pico-8 play session: hold ← + tap ❎

[t = 2 s] hold ← ~2s, tap ❎ ~4×
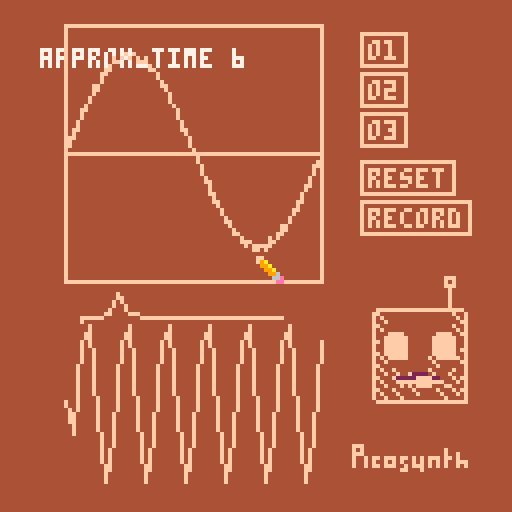
[t = 4 s] hold ← ~4s, tap ❎ ~7×
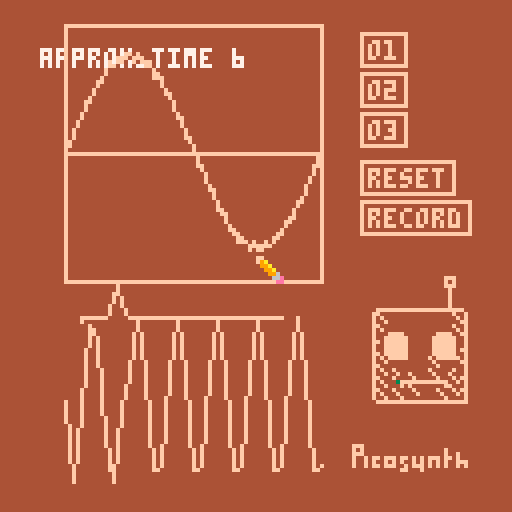
[t = 6 s] hold ← ~6s, tap ❎ ~10×
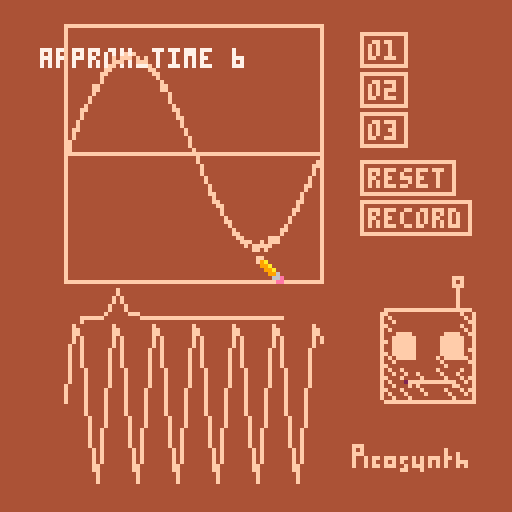
[t = 8 s] hold ← ~8s, tap ❎ ~14×
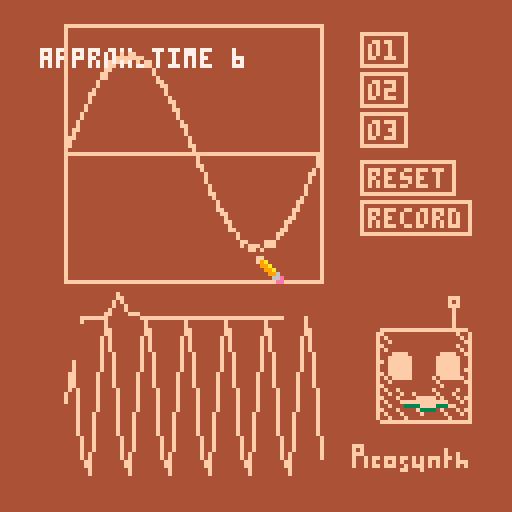

pico-8 cartridge
version 34
__lua__

t = 0

--      2^i/12
scale = {1.0,1.059,1.122,1.189,1.26,1.335,1.414,1.498,1.587,1.682,1.782,1.888}

pat_a    = "55_::_5_55_333__" .. "33_88_3_33_111__" .. "11_66_1_111_000_" .. "55555555________"
pat_bass = "BB_B__6_DD_D__8_" .. "AA_A__=_:_=_<_:_" .. "<<_<__=_:_=_<_:_" .. "==_=__=___<_A___"
pat_b    = "::_==_:_::_888__" .. "88_<<_8_88_555__" .. "66_::_6_666_333_" .. "55555555________"

octave = 1
wave_harshness_score = 0

bg_col = 4
foreground_col = 15
hover_col = 9
--bg_col = 8
--oreground_col = 13

screenshake_t = 0
screenshake_mag = 2
force_reset = false

function dump_noise(mag)
  local screen_start = 0x6000
  local screen_size = 8000
  for i=1,mag * 30 do
    local len = 50 + rnd(100)
    local pos = rnd(screen_size) + screen_start
    len = min(len, screen_start + screen_size - pos)
    memset(pos, rnd(64), len)
  end
end

function read_pat(pat, t_pat)
  local note_mult = 1
  local pat_val = ord(pat, t_pat + 1) - 48
  if pat_val < 24 then
    if pat_val >= 12 then
      note_mult *= 2
      pat_val -= 12
    end

    note_mult *= scale[pat_val + 1]
    return note_mult
  end

  return -1
end

canvas_xoff = 16
canvas_yoff = 6
canvas_w = 64
canvas_h = canvas_w
in_canvas = false

-- enable cursor
poke(0x5F2D, 1)

canvas = {}

for i = 0,canvas_w do
    add(canvas, 0.75 * sin(i/canvas_w))
end

function clamp(val, a, b)
    return min(max(val, a), b)
end

function tick_canvas()
    local mouse_x = (stat(32) - canvas_xoff) / canvas_w
    local mouse_y = (stat(33) - canvas_yoff) / canvas_h
    local mouse_pressed = band(0x1, stat(34)) != 0

    in_canvas = mouse_x > 0 and mouse_x < 1 and mouse_y > 0 and mouse_y < 1

    if (mouse_pressed and mouse_x > 0 and mouse_x < 1) then
        mouse_y = clamp(mouse_y, 0, 1)
        local pos = flr(mouse_x * canvas_w)
        local x = 2*(mouse_y - 0.5)
        canvas[pos] = x
        screenshake_t = flr(sqrt(wave_harshness_score))
        screenshake_mag = 0.35 * sqrt(wave_harshness_score)
    end

    --print(mouse_x .. " " .. mouse_y, 10, 10, foreground_col)
end

function draw_canvas()
    line(canvas_xoff, canvas_yoff + canvas_h / 2)
    for i,x in pairs(canvas) do
        yoff = sin(0.5 * (time() + i * 0.12356) * 10)
        line(canvas_xoff + i - 1,
             canvas_yoff + yoff + canvas_h / 2 + x * canvas_h / 2, foreground_col)
    end
end


function create_button(text, x, y, click_fn)
    return {
        text = text,
        x = x,
        y = y,
        width = 3 + #text * 4,
        height = 8,
        mouse_in = false,
        click_fn = click_fn,
        tick = function(self)
            local mouse_x = stat(32)
            local mouse_y = stat(33)
            self.mouse_in
                  = mouse_x > self.x
                and mouse_x < (self.x + self.width) 
                and mouse_y > self.y
                and mouse_y < (self.y + self.height)

            if self.mouse_in then
                if left_click_pressed then
                    self:click_fn()
                end
            end
        end,
        draw = function(self)
            local col = foreground_col
            if (self.mouse_in) then
                col = hover_col
            end
            rect(self.x, self.y, self.x+self.width, self.y+self.height, col)
            print(self.text, self.x + 2, self.y + 2, col)
        end,
    }
end

buttons = {}
add(buttons, create_button("o1", 90, 8, function(self) octave = 0.5 screenshake_t = 2 * wave_harshness_score screenshake_mag = 0.4 * wave_harshness_score force_reset = true end))
add(buttons, create_button("o2", 90, 18, function(self) octave = 1 screenshake_t = 2 * wave_harshness_score screenshake_mag = 0.25 * wave_harshness_score force_reset = true end))
add(buttons, create_button("o3", 90, 28, function(self) octave = 2 screenshake_t = 2 * wave_harshness_score screenshake_mag = 0.125 * wave_harshness_score force_reset = true end))
add(buttons, create_button("reset", 90, 40, function(self)
    extcmd("reset")
end))
add(buttons, create_button("record", 90, 50, function(self)
    if not is_recording then
        extcmd("audio_rec")
        is_recording = true
        self.text = "save"
    else
        extcmd("audio_end")
        is_recording = false
        self.text = "record"
        saved_t = 90
    end
end))

left_clicked_previous = false
left_click_pressed = false

is_recording = false
saved_t = 0
spectro_y = 100
spectro_height = 28

function _update60()

    if screenshake_t > 0 then
        --print(screenshake_mag, 7)
        screenshake_t -= 1
        if rnd() < screenshake_mag then
            local theta = rnd()
            camera(screenshake_mag * cos(theta), screenshake_mag * sin(theta))
            if rnd() < 0.1 * screenshake_mag then
                dump_noise(0.1)
            end
        else
            camera(0,0)
        end
    else
        camera(0,0)
    end
    --cls()
    local mouse_pressed = band(0x1, stat(34)) != 0
    left_click_pressed = mouse_pressed and not left_clicked_previous
    left_clicked_previous = mouse_pressed

    tick_canvas()

    for i,o in pairs(buttons) do
        o:tick()
    end

    local to_buffer = 2048 - stat(108)
    local buffersize = 256
    local draw_incr = 512 / (8*buffersize)
    if force_reset or to_buffer > buffersize then
        samples = {}
        force_reset = false
        for i=0,buffersize do
            t += 0.1
            local t_pat = (t\80) % 64
            local wave = 0

            local note_mult_a = 0.5 -- read_pat(pat_a, t_pat)
            if (note_mult_a > 0) then
                local desired_input = t * 0.5 * #canvas * note_mult_a * octave
                local index = flr(desired_input % #canvas)
                wave += canvas[1 + index]
                --local input_sin = t * 0.5 * note_mult_a
                --wave += (sin(input_sin)) * 0.5
                --wave += (sin(t * 0.5 * note_mult_a)) * 0.5
            end


            if wave > 1 then
            wave = 1
            elseif wave < -1 then
            wave = -1
            end

            if i == 0 then
                cls(bg_col)
                line(16, spectro_y, 16, spectro_y, foreground_col)
            elseif i % 8 == 0 then
                line(16+draw_incr * i, spectro_y + wave * spectro_height, foreground_col)
            end
            add(samples, wave)
            poke(0x4300 + i, (0.5 + 0.5*wave)*255)
        end

        serial(0x808, 0x4300, buffersize)

        calculate_draw_fft(samples)
    end

end

function _draw()
    if is_recording then
        circfill(02,11,2, 8)
        print("record", 06, 10, foreground_col)
    end

    local t = time()
    --local scale = 1.5 + 0.0125 * sin(t * 0.123)
    local scale = 1
    local face_x = 95 + 2*sin(t * 0.32)
    local face_y = 72 + 3*sin(t * 0.23)

    if (screenshake_t > 0) then
        if (sin(t) < 0.5) then
            pal({[15]=3})
        else
            pal({[15]=2})
        end
        local a = rnd()
        xoff = cos(a)
        yoff = sin(a)
        sspr(40, 0, 24, 32, face_x + xoff, face_y + yoff, 24 * scale, 32 * scale)
        pal()
    end

    sspr(40, 0, 24, 32, face_x, face_y, 24 * scale, 32 * scale)

    face_id = clamp(flr(wave_harshness_score - 1), 0, 3)

    if (rnd() < 0.5) then
        pal({[15]=3})
    else
        pal({[15]=2})
    end
    local a = rnd()
    xoff = cos(a)
    yoff = sin(a)
    sspr(40 + 32, 8*face_id, 24, 8, xoff + face_x + 5 * scale, yoff + face_y + 23 * scale, 24 * scale, 8 * scale)
    pal()
    sspr(40 + 32, 8*face_id, 24, 8, face_x + 5 * scale, face_y + 23 * scale, 24 * scale, 8 * scale)

    eye_id = 0
    if (t * 10 + wave_harshness_score * 0.2) % 10 + wave_harshness_score * 0.2 < 10 then
        eye_id = flr(t * 0.01) % 3 + 1
    end
    sspr(0, 8 * eye_id, 8, 8, face_x + 14, face_y + 14, 8 * scale, 8 * scale)
    sspr(0, 8 * eye_id, 8, 8, face_x + 2, face_y + 14, 8 * scale, 8 * scale)

    for i,o in pairs(buttons) do
        o:draw()
    end

    sspr(12*8, 0, 32, 8, 88, 110, 32, 8)

    line(canvas_xoff, canvas_yoff, canvas_xoff + canvas_w, canvas_yoff, foreground_col)
    line(canvas_xoff, canvas_yoff + canvas_h, canvas_xoff + canvas_w, canvas_yoff + canvas_h, foreground_col)

    line(canvas_xoff, canvas_yoff, canvas_xoff, canvas_yoff + canvas_h, foreground_col)
    line(canvas_xoff + canvas_w, canvas_yoff, canvas_xoff + canvas_w, canvas_yoff + canvas_h, foreground_col)

    line(canvas_xoff, canvas_yoff + canvas_h/2, canvas_xoff + canvas_w, canvas_yoff + canvas_h/2, foreground_col)
    draw_canvas()
    if in_canvas then
        palt(3, true)
        spr(2, stat(32), stat(33))
        palt(3, false)
    else
        spr(1, stat(32), stat(33))
    end

    if saved_t > 0 then
        rectfill(00, 10, 128, 20, bg_col)
        print("saved audio to desktop", 10, 10, foreground_col)
        saved_t -= 1
    end
end

fft_display_x = 20
fft_display_y = 80
fft_display_height = 50
fft_display_width = 50

central_freq = 0
max_freq_val = 0

function calculate_draw_fft(samples)

    -- heuristic taken from empirical measurements 
    wave_harshness_score = 0

    local buffer_size = 512 
    local buffer = {}
    for i = 1,buffer_size do
        add(buffer, {real = samples[i], imag = 0})
    end
    local result = fft(buffer, false)
    line(fft_display_x, fft_display_y, fft_display_x, fft_display_y, foreground_col)
    local to_draw = #result / 8

    -- set central_freq so we can compute wave_harshness_score
    -- deliberately dont allow central_freq=0, so start i=1
    max_freq_val = 0
    for i=1,to_draw do
        local c = result[i + 1]
        local val = complex_abs(c)
        if (val > max_freq_val) then
            max_freq_val = val
            central_freq = i
        end
    end

    for i=0,to_draw do
        local c = result[i + 1]
        local val = complex_abs(c) / buffer_size

        local dist = abs(i - central_freq)
        wave_harshness_score += dist * val 

        --print(val)
        --pset(i, 80 - 80 * val, 7)
        line(fft_display_x + (i / to_draw) * fft_display_width, fft_display_y - val * fft_display_height, foreground_col)
    end

    print("approx_time " .. central_freq, 10, 12, 7)
    --print("max_i " .. max_i .. " max_val " .. max_val, 10, 5, 7)
    --print("score " .. wave_harshness_score, 10, 20, 7)
end


local string = {} 
string.format = function(x) return x end

---------------------------------------------------------------
--This is a lua port of the KissFFT Library by Mark Borgerding
--It provides a simple function to carry out a fast fourier transformation (FFT).

local luafft = {}

---------------------------------------------------------------
-- Returns the next possible size for data input
--
--@param n    Size
--
--@return    Next fast size.
local function next_possible_size(n)
  local m = n
  while (1) do
    m = n
    while m%2 == 0 do m = m/2 end
    while m%3 == 0 do m = m/3 end
    while m%5 == 0 do m = m/5 end
    if m <= 1 then break end
    n = n + 1
  end
  return n
end

---------------------------------------------------------------
--Calculates the Fast Fourier Transformation of the given input
--
--@param input        A set of points that will be transformed.
--                    At this point, the input has to be a list of complex numbers,
--                    according to the format in complex.lua.
--@param inverse    Boolean that controls whether a transformation
--                    or inverse transformation will be carried out.
--@return            Returns a list of complex numbers with the same size
--                    as the input list. Contains the fourier transformation of the input.
---------------------------------------------------------------
function fft(input, inverse)
    --the size of input defines the number of total points
    local num_points = #input

    local nps = next_possible_size(#input)
    assert(#input == nps, string.format("The size of your input is not correct. For your size=%i, use a table of size=%i with zeros at the end.", #input, nps))

    local twiddles = {}
   -- DAN MOD
   num_dan = num_points / 2
    for i = 0,num_dan - 1 do
        local phase = 1 * i / num_dan
        if inverse then phase = phase * -1 end
      local twiddle_real = cos(phase)
      local twiddle_imaginary = sin(phase)
        twiddles[1+i] = {real = twiddle_real, imag = twiddle_imaginary}
    end

    local factors = calculate_factors(num_dan)
    local output = {}
    work(input, output, 1, 1, factors,1, twiddles, 1, 1, inverse)
    return output

end

function work(input, output, out_index, f, factors, factors_index, twiddles, fstride, in_stride, inverse)
    local p = factors[factors_index]
    local m = factors[factors_index+1]
    factors_index = factors_index + 2
    local last = out_index + p*m
    local beg = out_index

    if m == 1 then
        repeat
            output[out_index] = input[f]
            f = f + fstride*in_stride
            out_index = out_index +1
        until out_index == last
    else
        repeat
            work(input, output,out_index,  f, factors, factors_index, twiddles, fstride*p, in_stride, inverse)
            f = f + fstride*in_stride
            out_index = out_index + m
        until out_index == last
    end

    out_index = beg

    if p == 2 then             butterfly2_dan(output,out_index, fstride, twiddles, m)
    elseif p == 3 then         butterfly3_dan(output,out_index, fstride, twiddles, m)
    elseif p == 4 then         butterfly4_dan(output,out_index, fstride, twiddles, m)
    elseif p == 5 then     butterfly5_dan(output,out_index, fstride, twiddles, m)
    else                     butterfly_generic_dan(output,out_index, fstride, twiddles, m, p) end
end


---------------------------------------------------------------
---devides a number into a sequence of factors
--
--@param num_points    Number of points that are used.
--
--@return        Returns a list with the factors
---------------------------------------------------------------
function calculate_factors(num_points)

  local buf = {}
  local p = 4

  floor_sqrt = flr( sqrt( num_points) )
  local n = num_points
  repeat
    while n%p > 0 do
      if         p == 4 then p = 2
      elseif     p == 2 then p = 3
      else                     p = p + 2 end

      if p > floor_sqrt then p = n end
    end
    n = n / p
    add(buf, p)
    add(buf, n)
  until n <= 1
  return buf
end


function complex_add(x, y)
   return {real = x.real + y.real, imag = x.imag + y.imag}
end

function complex_sub(x, y)
   return {real = x.real - y.real, imag = x.imag - y.imag}
end

function complex_mult(x, y)
   return {real = x.real * y.real - x.imag * y.imag, imag = x.real * y.imag + x.imag * y.real}
end

function complex_abs(c)
   return sqrt(c.real * c.real + c.imag * c.imag)
end

---------------------------------------------------------------
--Carries out a butterfly 2 run of the input sample.
---------------------------------------------------------------
function butterfly2_dan(input,out_index,fstride, twiddles, m)
    local i1 = out_index
    local i2 = out_index + m
    local ti = 1
    repeat
      local t = complex_mult(input[i2], twiddles[ti])
      ti = ti + fstride
      input[i2] = complex_sub(input[i1], t)
      input[i1] = complex_add(input[i1], t)

      i1 = i1 + 1
      i2 = i2 + 1
      m = m - 1
    until m == 0
end

---------------------------------------------------------------
--Carries out a butterfly 4 run of the input sample.
---------------------------------------------------------------
function butterfly4_dan(input,out_index, fstride, twiddles, m)
    local ti1, ti2, ti3 = 1,1,1
    local scratch = {}
    local k = m
    local m2 = 2*m
    local m3 = 3*m
    local i = out_index

    repeat
        scratch[0] = complex_mult(input[i+m],twiddles[ti1])
        scratch[1] = complex_mult(input[i+m2],twiddles[ti2])
        scratch[2] = complex_mult(input[i+m3],twiddles[ti3])

        scratch[5] = complex_sub(input[i],scratch[1])
        input[i] = complex_add(input[i],scratch[1])

        scratch[3] = complex_add(scratch[0],scratch[2])
        scratch[4] = complex_sub(scratch[0],scratch[2])

        input[i+m2] = complex_sub(input[i],scratch[3])

        ti1 = ti1 + fstride
        ti2 = ti2 + fstride*2
        ti3 = ti3 + fstride*3
        input[i] = complex_add(input[i],scratch[3])

      input[i+m].real = (scratch[5].real + scratch[4].imag)
      input[i+m].imag = (scratch[5].imag - scratch[4].real)

      input[i+m3].real = (scratch[5].real - scratch[4].imag)
      input[i+m3].imag = (scratch[5].imag + scratch[4].real)

        i = i + 1
        k = k - 1
    until k == 0

end

---------------------------------------------------------------
--Carries out a butterfly 3 run of the input sample.
---------------------------------------------------------------
function butterfly3_dan(input,out_index, fstride, twiddles, m)
    local k = m
    local m2 = m*2
    local tw1, tw2 = 1,1
    local scratch = {}
    local epi3 = twiddles[fstride*m]
    local i = out_index

    repeat
        scratch[1] = complex_mult(input[i+m], twiddles[tw1])
        scratch[2] = complex_mult(input[i+m2], twiddles[tw2])
        scratch[3] = complex_add(scratch[1], scratch[2])
        scratch[0] = complex_sub(scratch[1], scratch[2])
        tw1 = tw1 + fstride
        tw2 = tw2 + fstride*2

        input[i+m].real = input[i].real - scratch[3].real*0.5
        input[i+m].imag = input[i].imag - scratch[3].imag*0.5

      scratch[0].real = scratch[0].real * epi3.imag
      scratch[0].imag = scratch[0].iamg * epi3.imag
        input[i] = complex_add(input[i], scratch[3])

        input[i+m2].real = input[i+m].real + scratch[0].imag
        input[i+m2].imag = input[i+m].imag - scratch[0].real

        input[i+m].real = input[i+m].real - scratch[0].imag
        input[i+m].imag = input[i+m].imag + scratch[0].real

        i = i + 1
        k = k-1
    until k == 0
end

---------------------------------------------------------------
--Carries out a butterfly 5 run of the input sample.
---------------------------------------------------------------
function butterfly5_dan(input,out_index, fstride, twiddles, m)
    local i0,i1,i2,i3,i4 = out_index,out_index+m,out_index+2*m,out_index+3*m,out_index+4*m
    local scratch = {}
    local ya,yb = twiddles[1+fstride*m],twiddles[1+fstride*2*m]
    for u = 0,m-1 do
        scratch[0] = input[i0]

        scratch[1] = complex_mult(input[i1], twiddles[1+u*fstride])
        scratch[2] = complex_mult(input[i2], twiddles[1+2*u*fstride])
        scratch[3] = complex_mult(input[i3], twiddles[1+3*u*fstride])
        scratch[4] = complex_mult(input[i4], twiddles[1+4*u*fstride])

        scratch[7] = complex_add(scratch[1], scratch[4])
        scratch[8] = complex_add(scratch[2], scratch[3])
        scratch[9] = complex_sub(scratch[2], scratch[3])
        scratch[10] = complex_sub(scratch[1], scratch[4])

        input[i0].real = input[i0].real + scratch[7].real + scratch[8].real
        input[i0].imag = input[i0].imag + scratch[7].imag + scratch[8].imag

        scratch[5] = { real = scratch[0].real + scratch[7].real*ya.real + scratch[8].real*yb.real,
                            imag = scratch[0].imag + scratch[7].imag*ya.real + scratch[8].imag*yb.real }

        scratch[6]    =    { real = scratch[10].imag*ya.imag + scratch[9].imag*yb.imag,
                              imag = -1* scratch[10].real*ya.imag + scratch[9].real*yb.imag }

        input[i1] = complex_sub(scratch[5], scratch[6])
        input[i4] = complex_add(scratch[5], scratch[6])

        scratch[11] =    { real = scratch[0].real + scratch[7].real*yb.real + scratch[8].real*ya.real,
                              imag = scratch[0].imag + scratch[7].imag*yb.real + scratch[8].imag*ya.real }

        scratch[12] = { real = -1* scratch[10].imag*yb.imag + scratch[9].imag*ya.imag,
                             imag = scratch[10].real*yb.imag - scratch[9].real*ya.imag }

        input[i2] = complex_add(scratch[11], scratch[12])
        input[i3] = complex_sub(scratch[11], scratch[12])

        i0=i0+1
        i1=i1+1
        i2=i2+1
        i3=i3+1
        i4=i4+1

    end

end

---------------------------------------------------------------
--Carries out a generic butterfly run of the input sample.
---------------------------------------------------------------
function butterfly_generic_dan(input,out_index, fstride, twiddles, m, p )
    local norig = #input

    for u = 0,m-1 do
        local k = u
        for q1 = 0,p-1 do
            scratchbuf[q1] = input[out_index+k]
            k = k + m
        end

        k = u

        for q1=0,p-1 do
            local twidx = 0
            input[out_index+k] = scratchbuf[0]
            for q=1,p-1 do
                twidx = twidx + fstride*k
                if twidx >= Norix then twidx = twidx - Norig end
                local t = complex_mult(scratchbuf[q], twiddles[1+twidx])
                input[out_index+k] = complex_add(input[out_index+k], t)
            end
            k = k + m
        end
    end
end
__gfx__
44ffff4490000000ff333333d000000000000000000000000000000000fff0000000000000000000000000000000000000000000000000000000000000000000
4ffffff499000000f9a33333dd00000000000000000000000000000000f0f00000000000000000000000000000000000fff00000000000000000000000000000
ff4444ff99900000399a3333ddd0000000000000000000000000000000fff00000000000000000000000000000000000f0f00000000000000000000f00000000
f444444f999900003399a333dddd0000000000000000000000000000000f00000000000000ffffffffffff0000000000fff00000000000000000000f00f00000
444444449999900033399633ddddd000000000000000000000000000000f000000000000000000000000000000000000f00f0ff0fff0ff0f0f0fff0ff0f00000
0000000099990000333366e3dddd0000000000000000000000000000000f000000000000000000000000000000000000f00f0f00f0f0f00f0f0f0f0f00fff000
000000009099000033333ee3d0dd0000000000000000000000000000000f000000000000000000000000000000000000f00f0ff0fff00f0fff0f0f0f00f0f000
000000000009900033333333000dd000000000000000000000000000000f000000000000000000000000000000000000000000000000ff000f00000000000000
44ffff44400000000000000000000000000000000ffffffffffffffffffffff00000000000000000000000000000000000000000000000000000000000000000
4ffffff440000000000000000000000000000000ff444444444444444444f44f0000000000000000000000000000000000000000000000000000000000000000
4ffffff440000000000000000000000000000000f4f444444444444444444f4f00000000000000ffff0000000000000000000000000000000000000000000000
4ffffff440000000000000000000000000000000f44f444444444444444444ff0000000000fffffffffff0000000000000000000000000000000000000000000
4ffffff440000000000000000000000000000000ff444444444444444444f44f00000000000000ffff0000000000000000000000000000000000000000000000
0ffffff000000000000000000000000000000000f4f444444444444444444f4f0000000000000000000000000000000000000000000000000000000000000000
00fffff000000000000000000000000000000000f44f444444444444444444ff0000000000000000000000000000000000000000000000000000000000000000
0000000000000000000000000000000000000000f4444444444444444444444f0000000000000000000000000000000000000000000000000000000000000000
444444440000000000000000f440000000000000ff444444444444444444f44f0000000000000000000000000000000000000000000000000000000000000000
4444444400000000000000004f40000000000000f4f444444444444444444f4f000000000000fffffffff0000000000000000000000000000000000000000000
44444444000000000000000044f0000000000000f44f444444444444444444ff000000000ffffffffffffff00000000000000000000000000000000000000000
ffffffff0000000000000000f440000000000000ff444444444444444444f44f00000000ffffffffffffffff0000000000000000000000000000000000000000
4444444400000000000000004f40000000000000f4f44444444444f444444f4f00000000ffffff0000ffffff0000000000000000000000000000000000000000
00000000000000000000000044f0000000000000f44f44444444444f444444ff00000000ffffffffffffffff0000000000000000000000000000000000000000
0000000000000000000000000000000000000000ff44444444444444f444444f00000000ffffffffffffffff0000000000000000000000000000000000000000
0000000000000000000000000000000000000000f4f44f44444444f44444f44f0000000000000000000000000000000000000000000000000000000000000000
4444444400000000000000000000000000000000f44f44f44f44444f444f444f000000000ffffffffffffff0000000000ffffffffffffff00000000000000000
4fffff4400000000000000000000000000000000ff444f4444f44444f444f4ff00000000ffffffffffffffff00000000ffffffffffffffff0000000000000000
ffffffff00000000000000000000000000000000f4f444f4444f44444f444f4f00000000fff0ff0ff0ff0fff00000000fff0ff0ff0ff0fff0000000000000000
ffffffff00000000000000000000000000000000f44f444f4f44444444ff444f00000000fff0000000000fff00000000fff0000000000fff0000000000000000
4444444400000000000000000000000000000000ff444f4444f44444f444f4ff00000000fff0000000000fff00000000fff0000000000fff0000000000000000
0000000000000000000000000000000000000000f4f444f4444f44444f444f4f00000000fff0ff0ff0ff0fff00000000fff0ff0ff0ff0fff0000000000000000
0000000000000000000000000000000000000000f44f444f4444444444f4444f00000000ffffffffffffffff00000000ffffffffffffffff0000000000000000
00000000000000000000000000000000000000000fffffffffffffffffffffff000000000ffffffffffffff0000000000ffffffffffffff00000000000000000
